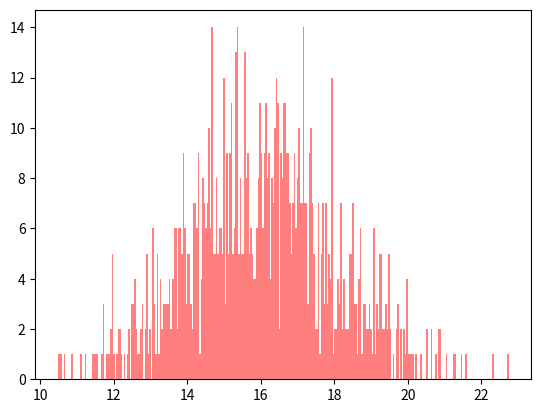

Source code (Python):
import matplotlib.pyplot as plt
import math as m
import numpy as np
import pandas as pd

# Задача 1:
# Придумайте сложную алгебраическую функцию, там могут быть синусы и косинусы, возведения в степень и деления, всё, что вашей душе угодно. 
# Напишите её с помощью def, чтобы она брала на вход x, а возвращала результат.
# Сгенерируйте X- координаты точки с помощью np.linspace(), а Y получите, положив X в вашу функцию. 
# Нарисуйте график, подпишите оси и сделайте подпись всей картинки(титульник).
# Сделайте так, чтобы на вашем графике были клеточки, график был пунктиром и зелёного цвета, а ещё полупрозрачным, и, чтобы к нему была подпись “Вот такая моя функция”.

# def func(x):
#     return m.cos(m.sin(x*x)*m.log(m.sqrt(x**x)))*10

# x = np.linspace(1, 10, 100)


# Задача 2:
# Сгенерируйте данные следующим образом.
# X = np.random.normal(0, 1, 3000)
# Y = np.random.normal(3, 4, 3000)
# Отобразите точки с помощью plt.scatter(). 
# Подпишите оси и график, сделайте клеточки, укажите какой-нибудь размер точек, цвет и добавьте аргумент maker=’<’. 
# Вместо < можете указать что-то своё. Укажите прозрачность, чтобы можно было увидеть, где много точек в одном месте, а где мало.

# x = np.random.normal(0, 1, 3000)
# y = np.random.normal(3, 4, 3000)

# data = plt.scatter(x, y, color= 'green', s = 50, alpha = 0.5)
# plt.title('График')
# plt.xlabel('Иксы')
# plt.ylabel('Игрики')
# plt.show()


# Задача 3.
# Возможные результаты забега школьников на 100 метров можно сгенерировать следующим образом:
# data = np.random.normal(16, 2, 1000)
# Постройте гистограмму красного цвета с полупрозрачными столбиками. Какие выводы можно сделать о результатах по ней?

data = np.random.normal(16, 2, 1000)
plt.hist(data, bins= 300,color = 'red', alpha = 0.5, rwidth=1)
plt.show()